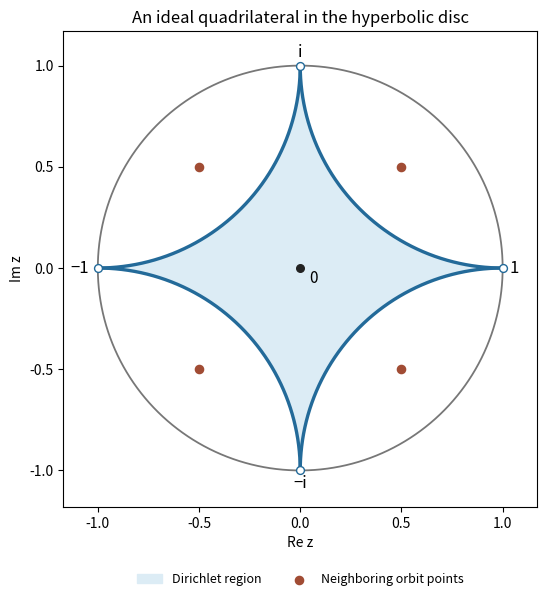

The matplotlib source for this figure:
"""Origin-centered Gaussian-integer Dirichlet region.
Tested with Python 3.14 and the root NumPy/Matplotlib dependencies.
Writes paper-11-dirichlet-region.png to the caller's current directory.
"""
import numpy as np
import matplotlib
matplotlib.use('Agg')
import matplotlib.pyplot as plt

angle = np.linspace(np.pi, 1.5 * np.pi, 250)
first = 1 + 1j + np.exp(1j * angle)
boundary = np.concatenate([first * (-1j) ** j for j in range(4)])
fig, ax = plt.subplots(figsize=(6.5, 6.1), facecolor='white')
ax.set_facecolor('white')
ax.fill(boundary.real, boundary.imag, color='#dcecf5', label='Dirichlet region', zorder=1)
outer = np.exp(1j * np.linspace(0, 2 * np.pi, 600))
ax.plot(outer.real, outer.imag, color='#777777', lw=1.3)
for j in range(4):
    arc = first * (-1j) ** j
    ax.plot(arc.real, arc.imag, color='#236a99', lw=2.4, zorder=3)
for sx in [-1, 1]:
    for sy in [-1, 1]:
        ax.scatter([sx / 2], [sy / 2], color='#a14c34', s=35, zorder=4)
ax.scatter([], [], color='#a14c34', s=35, label='Neighboring orbit points')
ax.scatter([0], [0], color='#222222', s=30, zorder=4)
ax.text(.045, -.075, '0', fontsize=11)
for x, y, text, dx, dy in [(1, 0, '1', .055, 0), (0, 1, 'i', 0, .065), (-1, 0, '−1', -.09, 0), (0, -1, '−i', 0, -.065)]:
    ax.scatter([x], [y], s=32, facecolors='white', edgecolors='#236a99', zorder=5)
    ax.text(x + dx, y + dy, text, ha='center', va='center', fontsize=12)
ax.set_aspect('equal')
ax.set_xlim(-1.17, 1.17)
ax.set_ylim(-1.18, 1.17)
ax.set_xlabel('Re z')
ax.set_ylabel('Im z')
ax.set_title('An ideal quadrilateral in the hyperbolic disc')
ax.legend(loc='lower center', bbox_to_anchor=(.5, -.19), ncol=2, fontsize=9, frameon=False)
fig.tight_layout()
fig.savefig('paper-11-dirichlet-region.png', dpi=155, facecolor='white', transparent=False)
plt.close(fig)
